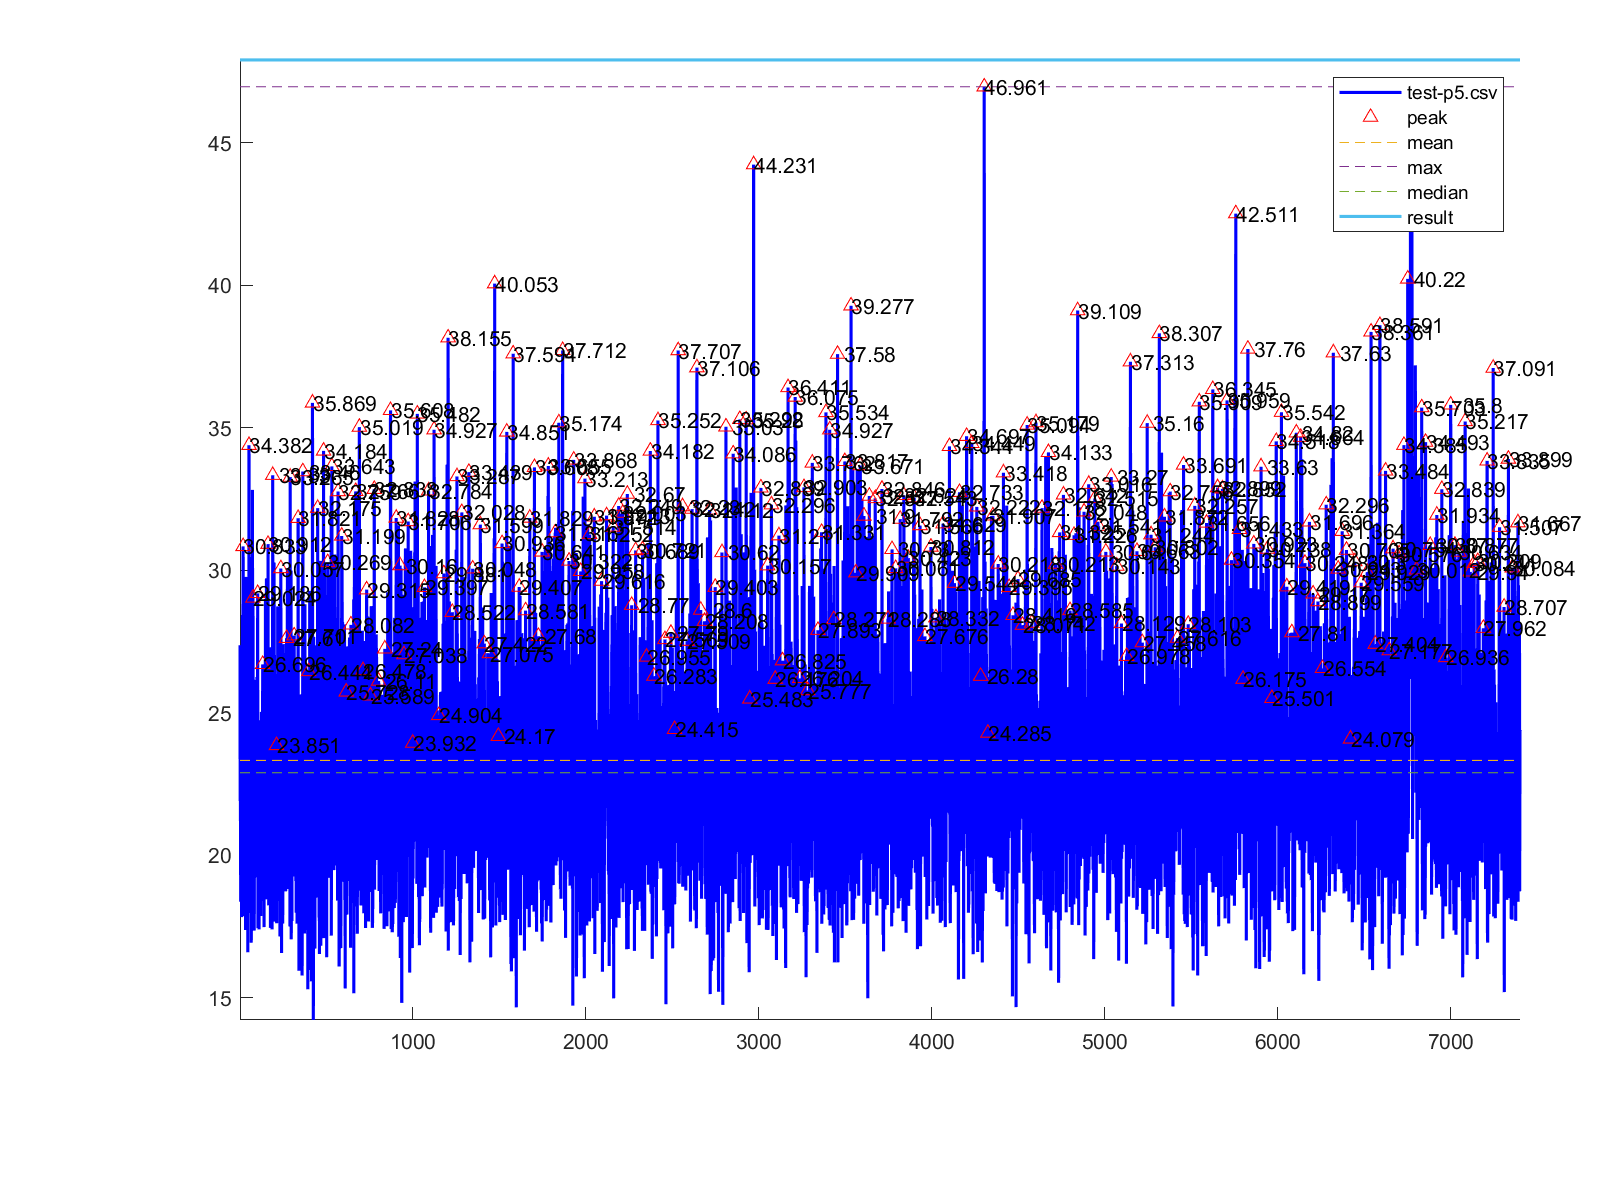

The file beside this chart, header and first rows:
1, 27.366
2, 21.89
3, 24.25
4, 20.82
5, 18.37
6, 22.3
7, 21.66
8, 24.8
9, 25.09
10, 17.83
11, 22.73
12, 22.03
13, 19.33
14, 25.65
15, 28.42
16, 17.86
17, 20.49
18, 27.75
19, 30.83
20, 24.87
21, 20.64
22, 24.3
23, 20.23
24, 25.79
25, 19.07
26, 17.89
27, 21.67
28, 23.39
29, 26.34
30, 23
31, 21.7
32, 26.91
33, 17.38
34, 23.93
35, 21.95
36, 29.77
37, 25.57
38, 21.54
39, 20.67
40, 22.52
41, 19.88
42, 22.44
43, 20.51
44, 20.35
45, 21.67
46, 16.59
47, 23.18
48, 23.71
49, 19.49
50, 27.18
51, 22.34
52, 22.23
53, 34.38
54, 20.36
55, 23.34
56, 19.81
57, 23.73
58, 24.35
59, 23.51
60, 22.96
61, 22.97
... 7,339 more rows
